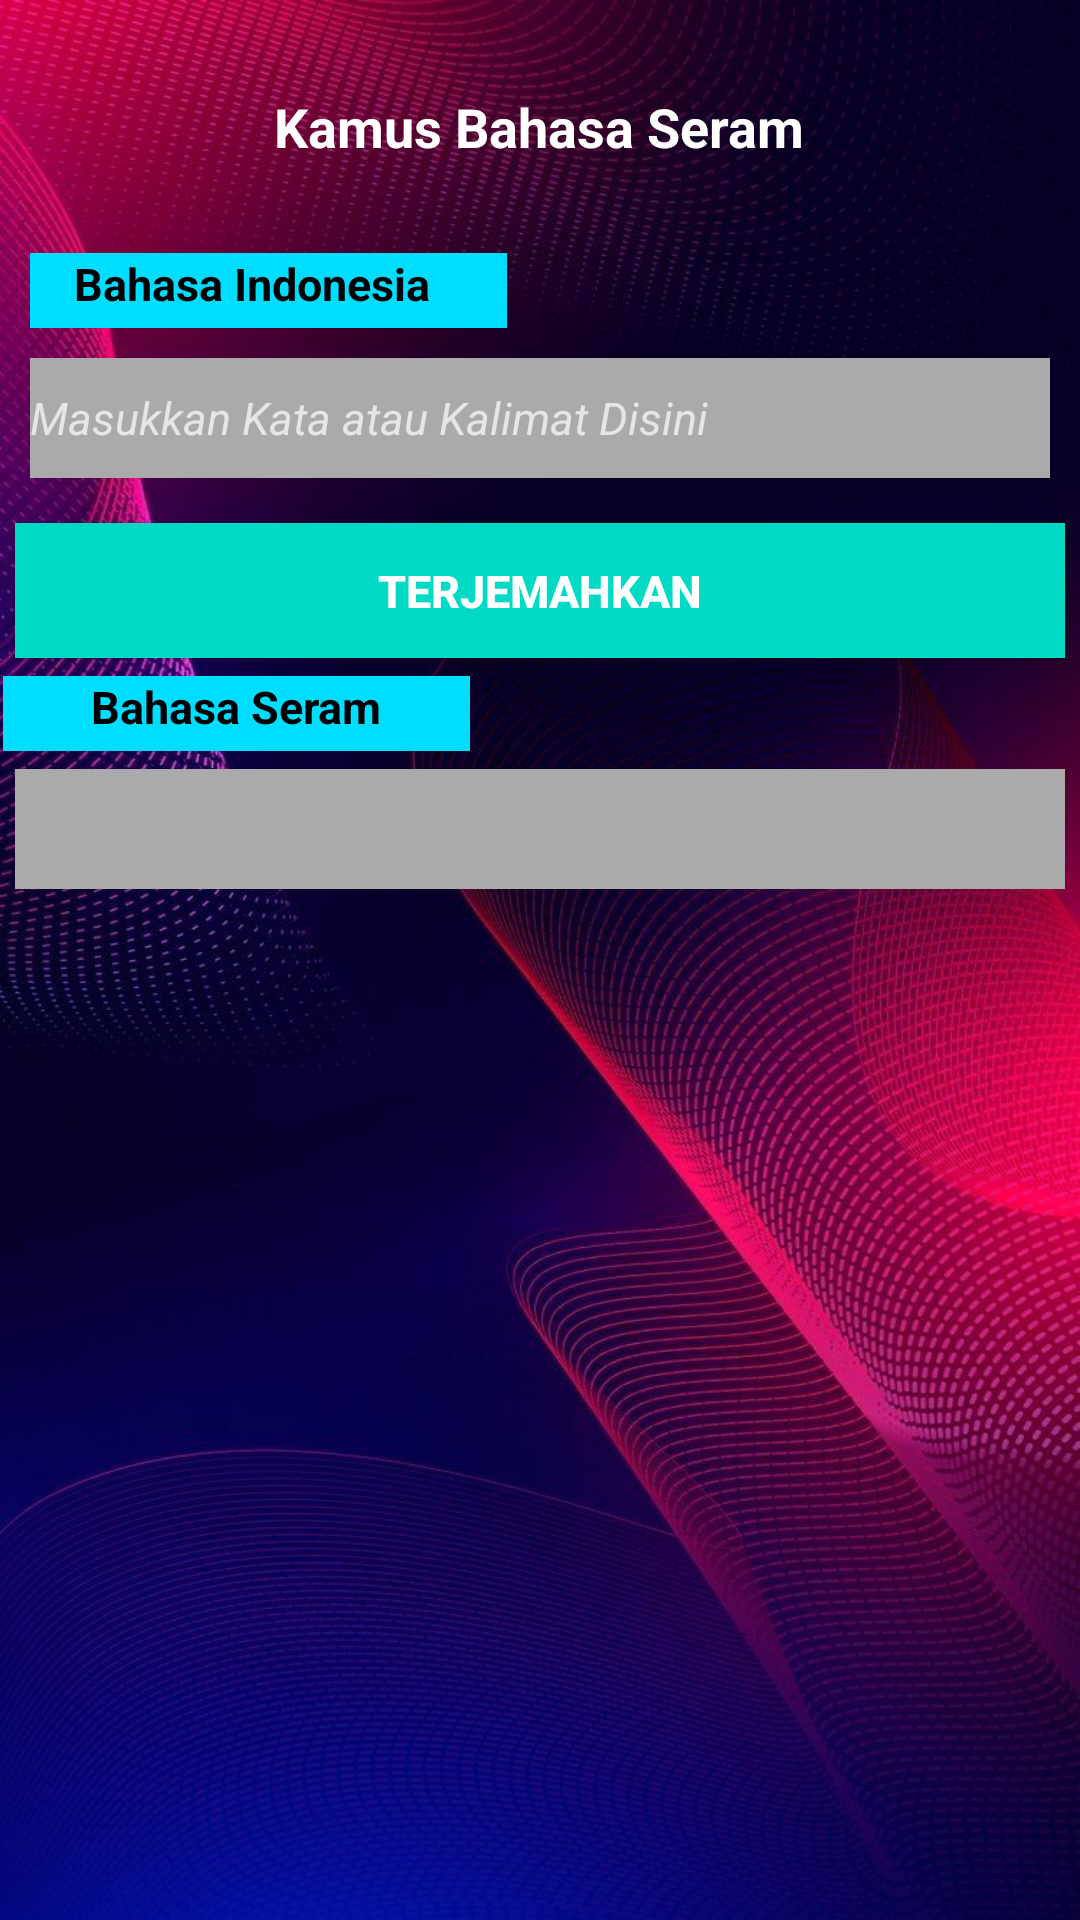

Here is an Android app screen rendered from its layout file. Give the layout XML and the strings, colors and styles it references.
<!-- AndroidManifest.xml: application theme Theme.AppCompat.NoActionBar -->
<!-- res/layout/activity_kamus.xml -->
<?xml version="1.0" encoding="utf-8"?>
<RelativeLayout xmlns:android="http://schemas.android.com/apk/res/android"
    xmlns:app="http://schemas.android.com/apk/res-auto"
    xmlns:tools="http://schemas.android.com/tools"
    android:layout_width="match_parent"
    android:layout_height="match_parent"
    android:background="@drawable/a2"
    tools:context=".Kamus">

    <TextView
        android:id="@+id/textView1"
        android:layout_width="wrap_content"
        android:layout_height="wrap_content"
        android:layout_centerHorizontal="true"
        android:layout_marginTop="30dp"
        android:text="Kamus Bahasa Seram"
        android:textAlignment="gravity"
        android:textColor="@color/white"
        android:textSize="18sp"
        android:textStyle="bold"/>
    <TextView
        android:id="@+id/textView2"
        android:layout_width="wrap_content"
        android:layout_height="25dp"
        android:layout_below="@id/textView1"
        android:layout_marginLeft="10sp"
        android:layout_marginTop="30dp"
        android:background="@android:color/holo_blue_bright"
        android:text="    Bahasa Indonesia       "
        android:textAlignment="center"
        android:textColor="@android:color/background_dark"
        android:textSize="15sp"
        android:textStyle="bold"/>

    <EditText
        android:id="@+id/txtIndonesia"
        android:layout_width="match_parent"
        android:layout_height="40dp"
        android:layout_below="@+id/textView2"
        android:layout_marginStart="10dp"
        android:layout_marginTop="10dp"
        android:layout_marginEnd="10dp"
        android:layout_marginBottom="10dp"
        android:background="@android:color/darker_gray"
        android:hint="Masukkan Kata atau Kalimat Disini"
        android:textColor="@color/white"
        android:textSize="15sp"
        android:textStyle="italic" />
    <Button
        android:id="@+id/txtTranslate"
        android:layout_width="match_parent"
        android:layout_height="45dp"
        android:layout_below="@+id/txtIndonesia"
        android:layout_margin="5dp"
        android:background="@color/teal_200"
        android:onClick="getTranslate"
        android:text="Terjemahkan"
        android:textAlignment="center"
        android:textColor="@color/white"
        android:textSize="15sp"
        android:textStyle="bold"/>
    <TextView
        android:id="@+id/textView3"
        android:layout_width="wrap_content"
        android:layout_height="25dp"
        android:layout_below="@id/txtTranslate"
        android:layout_margin="1dp"
        android:text="        Bahasa Seram        "
        android:layout_marginTop="10dp"
        android:background="@android:color/holo_blue_bright"
        android:textColor="@android:color/background_dark"
        android:textAlignment="center"
        android:textSize="15sp"
        android:layout_marginLeft="5sp"
        android:textStyle="bold"/>
    <EditText
        android:id="@+id/txtSeram"
        android:layout_width="match_parent"
        android:layout_height="40dp"
        android:layout_below="@+id/textView3"
        android:layout_margin="5dp"
        android:layout_marginBottom="10dp"
        android:background="@android:color/darker_gray"
        android:editable="false"
        android:textColor="@android:color/background_dark"
        android:textSize="17sp"
        android:textStyle="bold"/>


</RelativeLayout>
<!-- resources referenced by this layout -->
<resources>
  <color name="teal_200">#FF03DAC5</color>
  <color name="white">#FFFFFFFF</color>
  <!-- drawable a2: jpg bitmap (drawable, 136671 bytes) -->
</resources>
